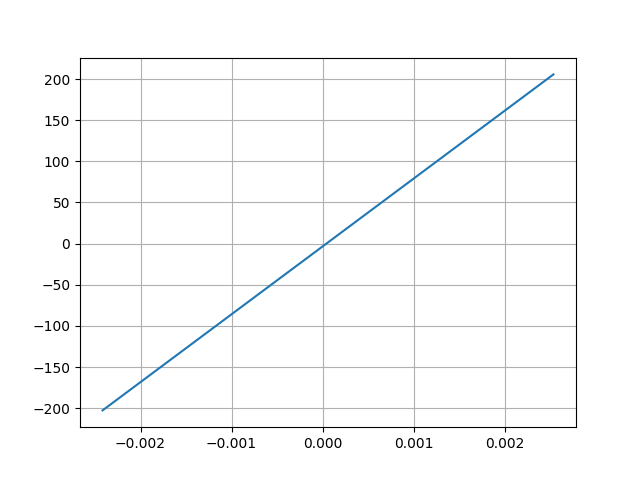

The table this chart was drawn from, first rows:
Desplacment, Force
0.002535, 205.7
-0.002417, -202.7
